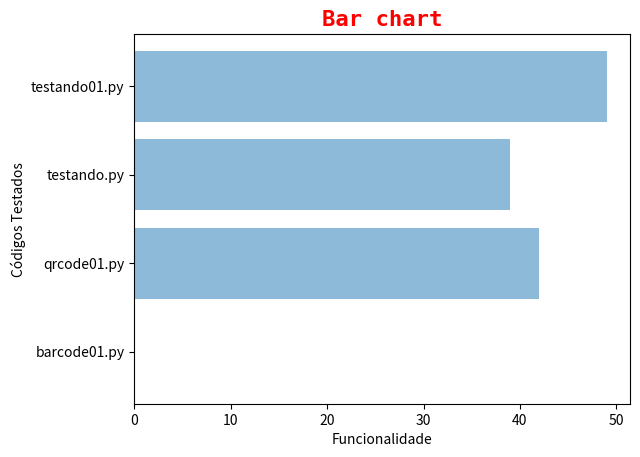

This figure's Python source:
import matplotlib.pyplot as plt

x = ['barcode01.py', 'qrcode01.py', 'testando.py', 'testando01.py']
y = [0,42,39,49]

#plt.plot(x, y, "r--")
plt.barh(x, y, align='center', alpha=0.5)

plt.title("Bar chart", fontdict={'family': 'monospace', 'color' : 'red','weight': 'bold','size': 16},loc='center')


plt.xlabel('Funcionalidade')
plt.ylabel('Códigos Testados')

plt.show()